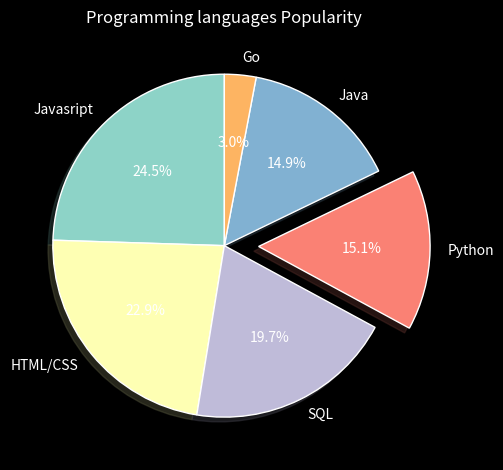

Generate this figure with matplotlib:
import matplotlib.pyplot as plt

#Use Piechart for comparing 5 to 6 items. Anymore than that will render the comparison hard to read.

plt.style.use('dark_background')

slices = [59219, 55466, 47544, 36443, 35917, 7201]

labels = ['Javasript', 'HTML/CSS', 'SQL', 'Python', 'Java', 'Go']

explode = [0,0,0,0.2,0,0] #to emphasize on a slice of Pie. 0.1 --> how much explosion?

plt.pie(slices, labels=labels, 
            wedgeprops={'edgecolor':'#ffffff'}, # colorize edges of each slice.s
            explode=explode, # emphasize
            shadow=True,  # Shadow
            startangle=90, # rotate the chart according to desired orientation.
            autopct='%1.1f%%' # to show percentages.
            )

plt.title('Programming languages Popularity')

plt.tight_layout()

plt.show()
